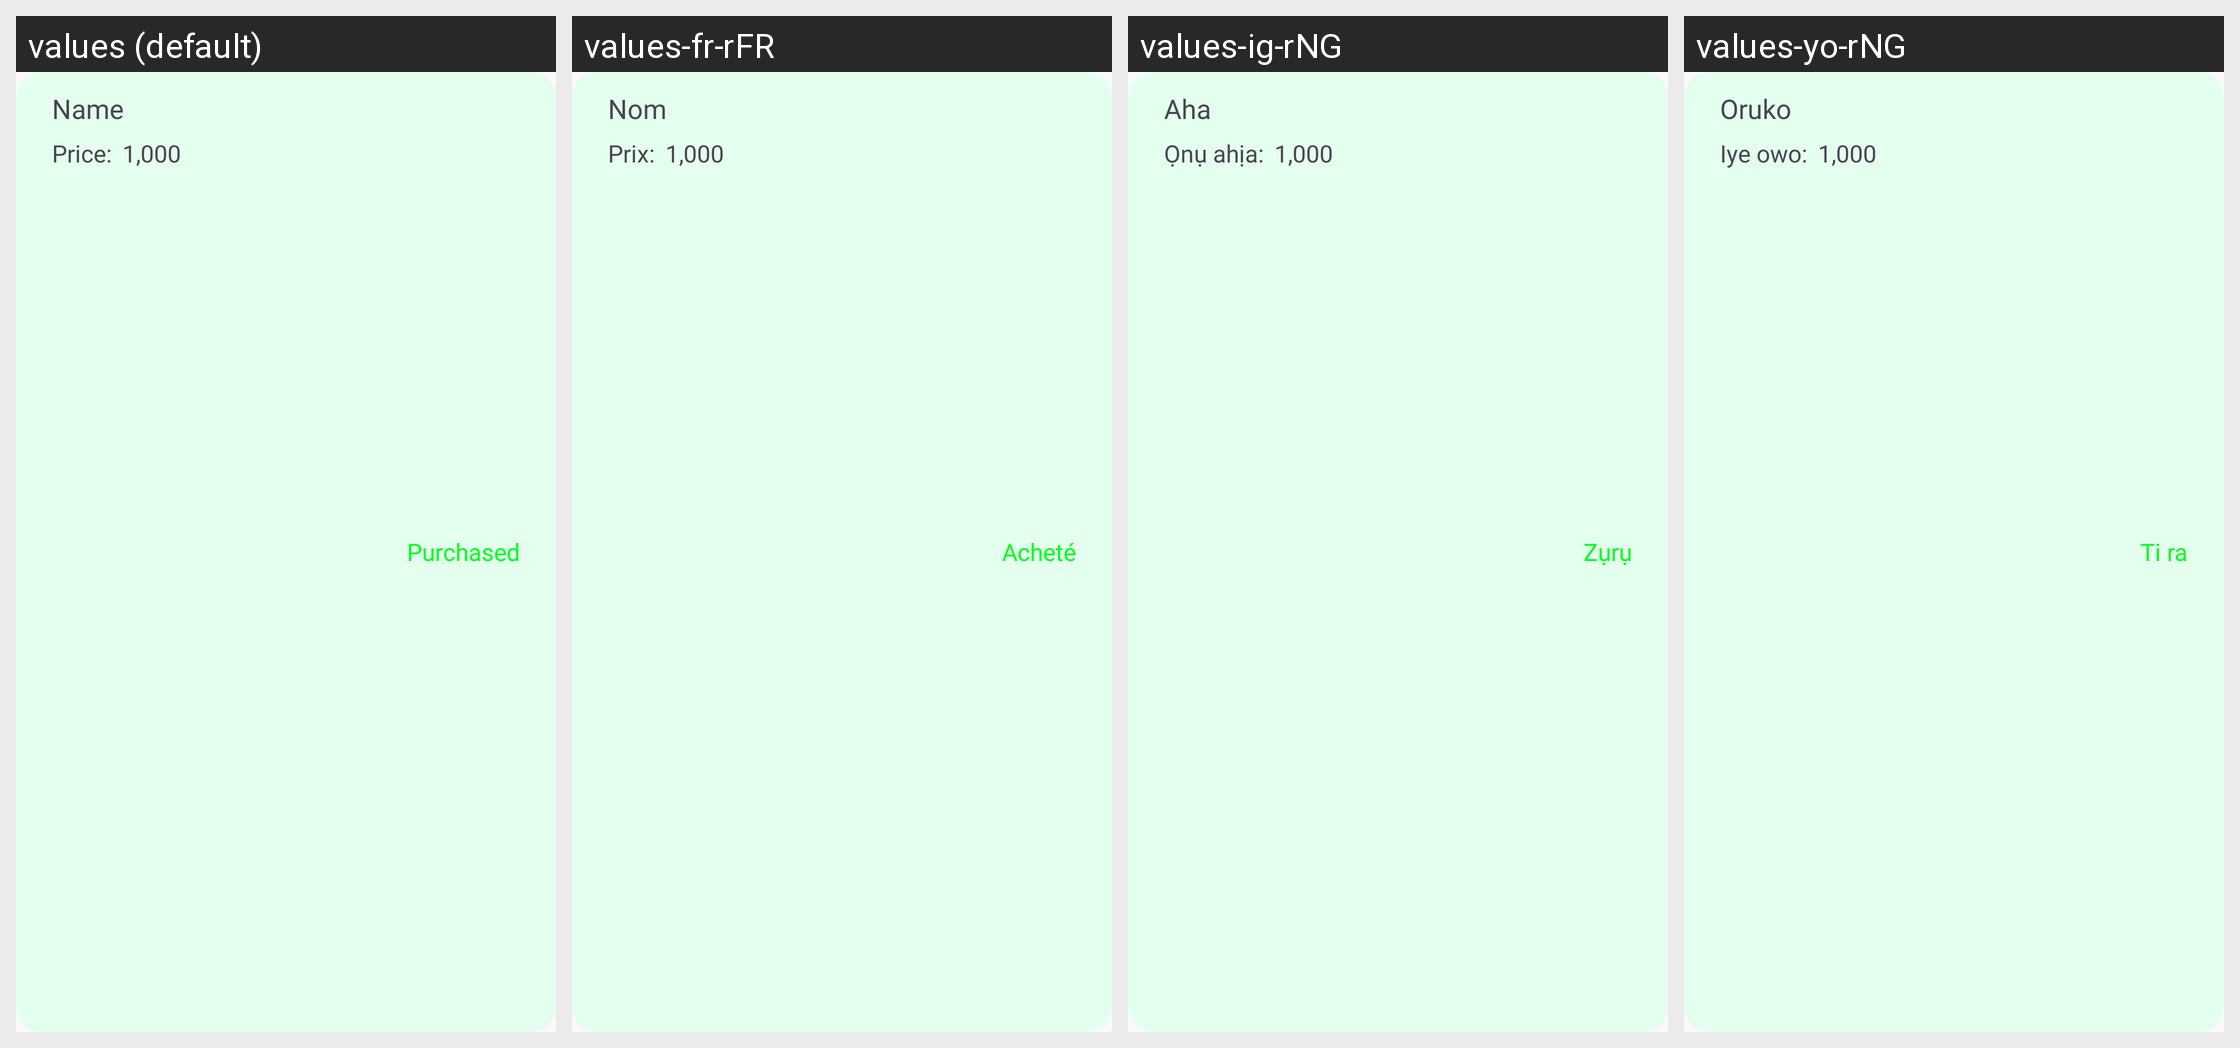

The Android screen above is rendered under several locales of the same app. Produce the string resources it draws, with the default and per-locale values.
Android screen res/layout/deleted_item_view.xml rendered under 4 locales, left to right: values (default), values-fr-rFR, values-ig-rNG, values-yo-rNG. Device: Nexus 5 (rendered at 1080×1920; each locale shown at half size, 540×960, under a caption strip naming it); theme Base.Theme.ShoppyApp.
Other locales in the repository, not shown: values-ha-rNG.
Strings drawn on this screen, with the default value and each locale's value (text and hints the layout hard-codes, and strings that could not be matched under every locale, appear in the picture but are not listed):

item_name
  values: Name
  values-fr-rFR: Nom
  values-ig-rNG: Aha
  values-yo-rNG: Oruko

txt_price
  values: Price:
  values-fr-rFR: Prix:
  values-ig-rNG: Ọnụ ahịa:
  values-yo-rNG: Iye owo:

item_price
  values: 1,000
  values-fr-rFR: 1,000
  values-ig-rNG: 1,000
  values-yo-rNG: 1,000

txt_purchased
  values: Purchased
  values-fr-rFR: Acheté
  values-ig-rNG: Zụrụ
  values-yo-rNG: Ti ra
